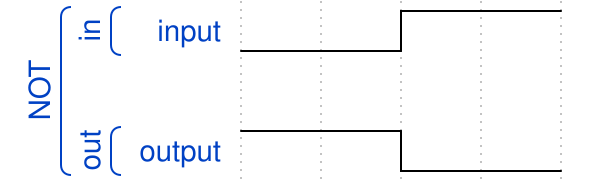

The timing diagram above was drawn with WaveDrom. Write its source.

{ "signal" : 
 [
  ['NOT',
  	['in',
   		{ "name": "input", "wave": "l.h." }
  	],
   {},
  	['out',
   		{ "name": "output", "wave":"h.l." },
   	]
  ]
 ]}